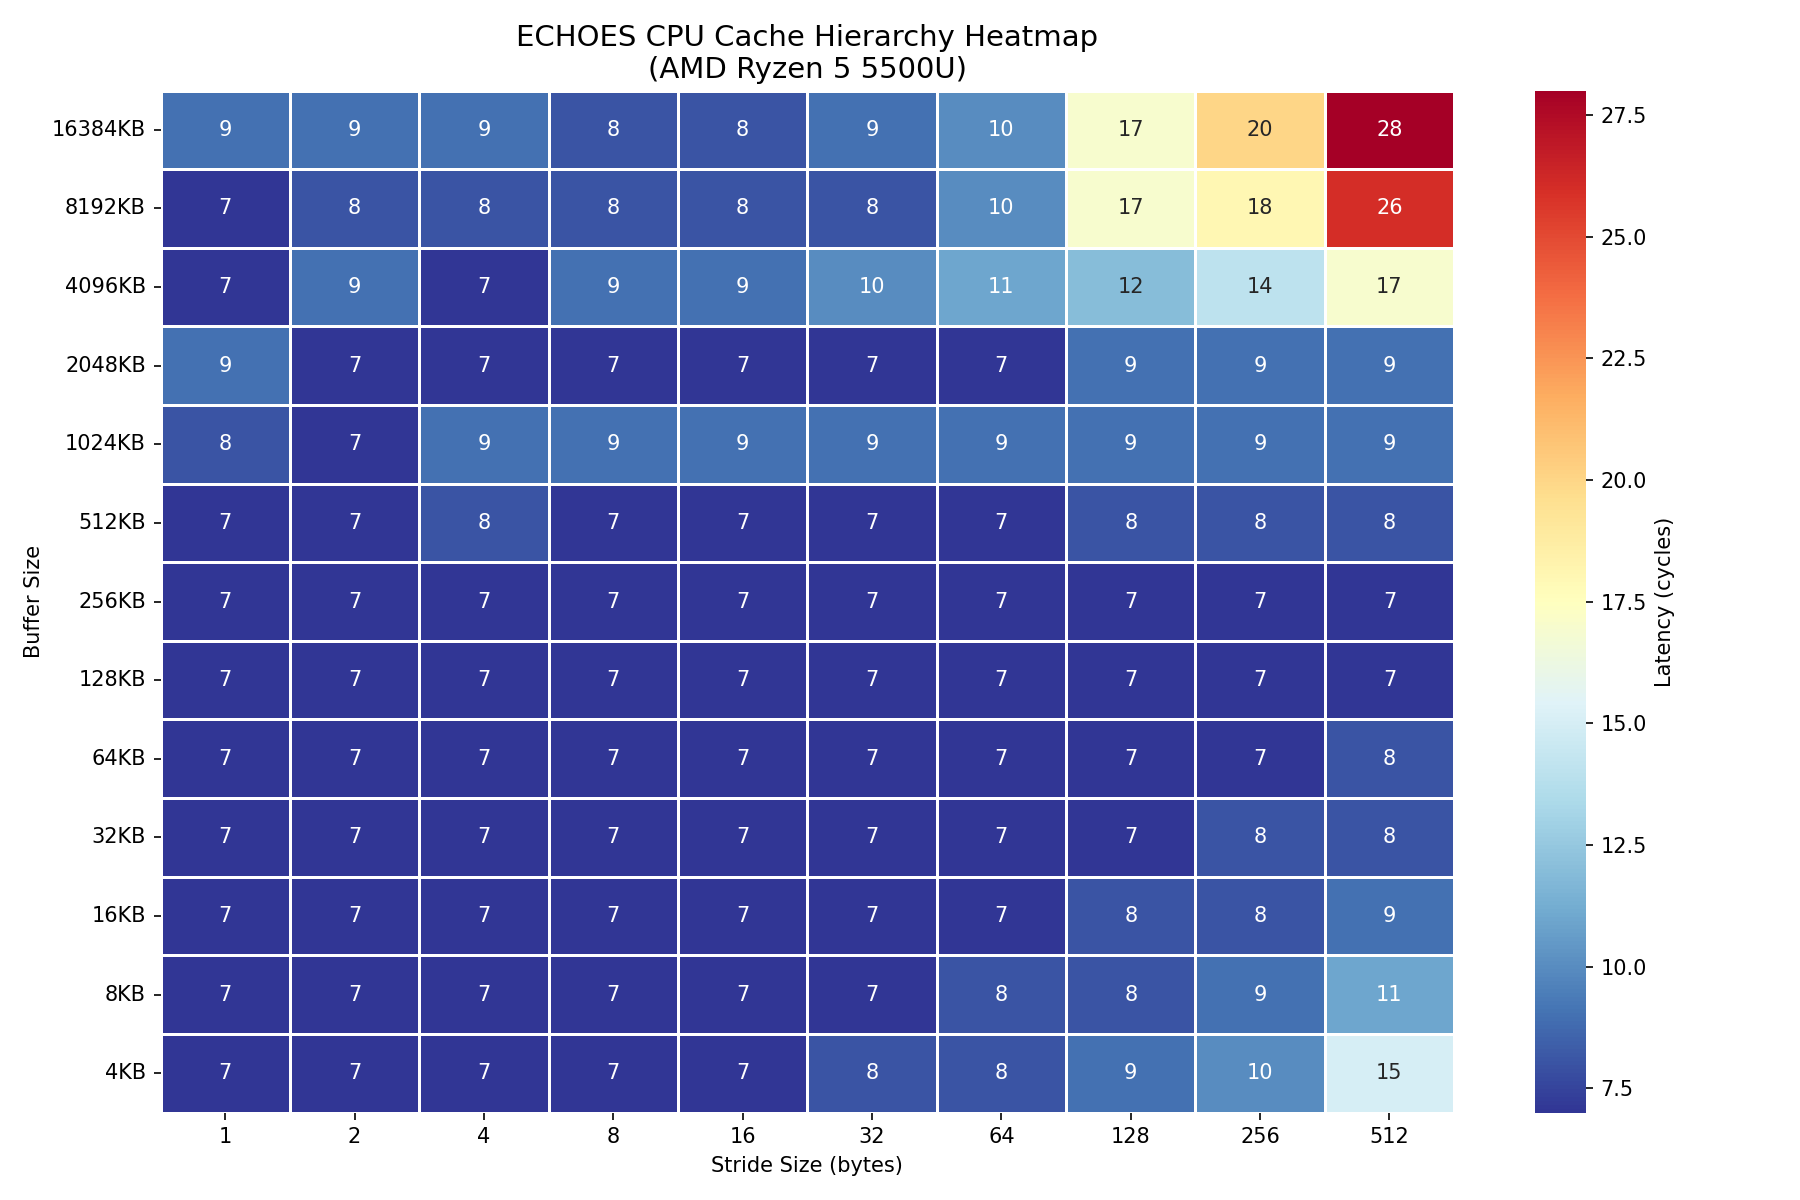

Data behind this chart, as committed beside it:
size, 1, 2, 4, 8, 16, 32, 64, 128, 256, 512
4KB, 7, 7, 7, 7, 7, 8, 8, 9, 10, 15
8KB, 7, 7, 7, 7, 7, 7, 8, 8, 9, 11
16KB, 7, 7, 7, 7, 7, 7, 7, 8, 8, 9
32KB, 7, 7, 7, 7, 7, 7, 7, 7, 8, 8
64KB, 7, 7, 7, 7, 7, 7, 7, 7, 7, 8
128KB, 7, 7, 7, 7, 7, 7, 7, 7, 7, 7
256KB, 7, 7, 7, 7, 7, 7, 7, 7, 7, 7
512KB, 7, 7, 8, 7, 7, 7, 7, 8, 8, 8
1024KB, 8, 7, 9, 9, 9, 9, 9, 9, 9, 9
2048KB, 9, 7, 7, 7, 7, 7, 7, 9, 9, 9
4096KB, 7, 9, 7, 9, 9, 10, 11, 12, 14, 17
8192KB, 7, 8, 8, 8, 8, 8, 10, 17, 18, 26
16384KB, 9, 9, 9, 8, 8, 9, 10, 17, 20, 28
